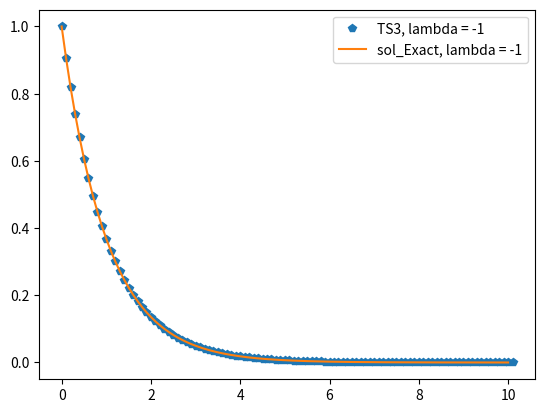
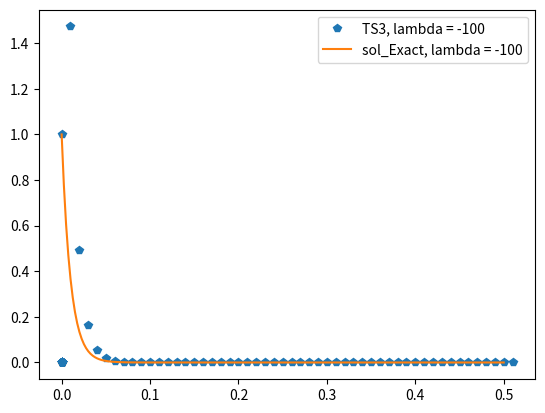

Python code for these plots, in order:
import numpy as np
import matplotlib.pyplot as plt

def f(x, t, k):
    return( k*x )

def sol_exacta(t, k, x0):
    s = x0 * np.exp(k*t)
    return s

def TS3(x0, xp, xr, xl, t0, tf, n_size, h, k):
    t3 = np.zeros(n_size)
    TS3 = np.zeros(n_size)

    t3[0] = t0
    TS3[0] = x0
    tn = t0
    i = 1

    while tn <= tf:
        t3[i] = t3[0] + h * i
        tn = t3[i]
        TS3[i] = x0 + h * xp + 0.5 * (h ** 2) * xr + (1.0 / 6.0) * (h ** 3) * xl
        x0 = TS3[i]
        xp = k * x0
        xr = (k **2) * x0
        xl = (k ** 3) * x0
        i = i + 1

    return np.array(t3), np.array(TS3)

k = -10.0
x0 = 1
xp = k * x0
xr = (k**2) * x0
xl = (k**3) * x0
t0 = 0
tf = 10
n_size = 15

t1, x1 = TS3(1 ,-1 ,1 ,-1 ,0 , 10, 102, 0.1, -1)
t2, x2 = TS3(1 ,-1 ,10000 ,-100000 ,0 ,0.5 ,100, 0.01, -100)

fig = plt.figure()
t_ex = np.linspace(0, 10, 200)
s_exact = sol_exacta(t_ex, -1, 1)
plt.plot(t1 , x1, "p", label = 'TS3, lambda = -1')
plt.plot(t_ex, s_exact, label = 'sol_Exact, lambda = -1')
plt.legend(loc=0)

fig = plt.figure()
t_ex = np.linspace(0, 0.5, 200)
s_exact = sol_exacta(t_ex, -100, 1)
plt.plot(t2 , x2, "p", label = 'TS3, lambda = -100')
plt.plot(t_ex, s_exact, label = 'sol_Exact, lambda = -100')
plt.legend(loc=0)

plt.show()
